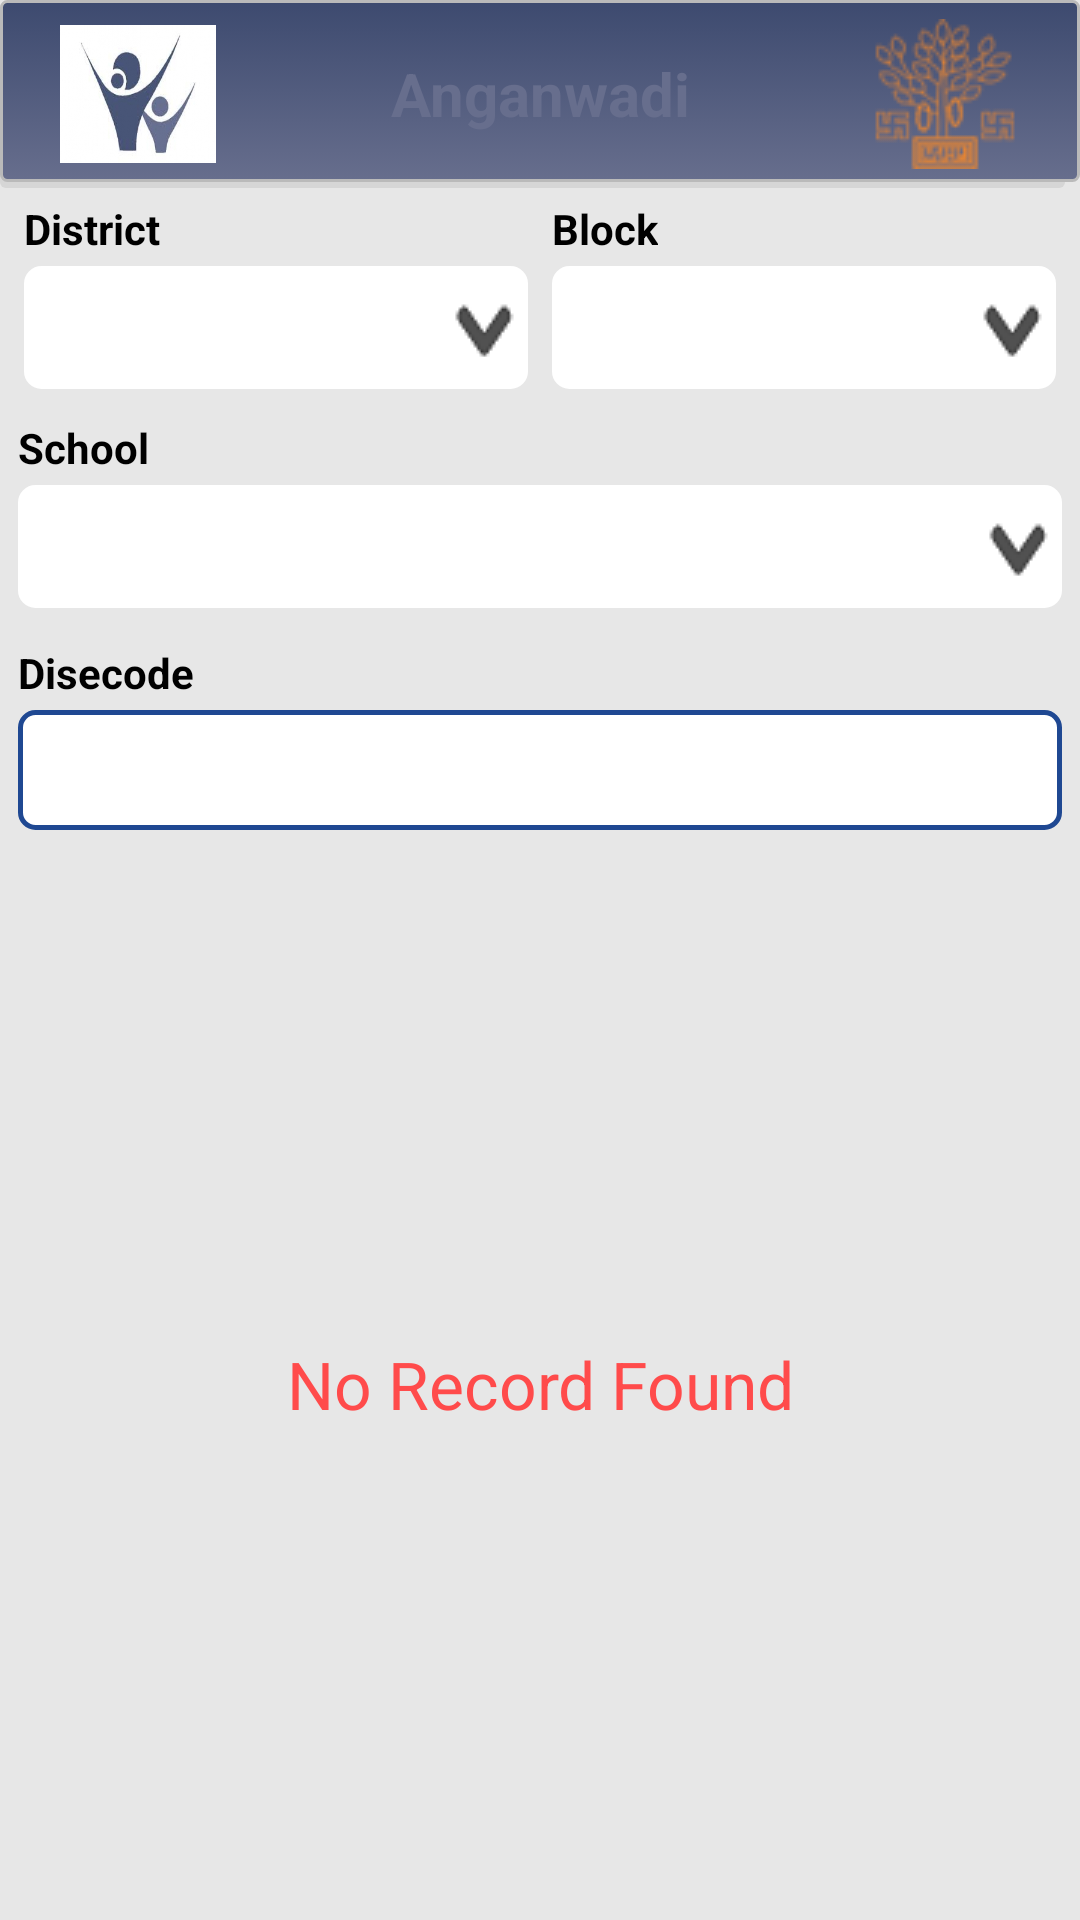

Reconstruct the res/layout file that produces this screen, plus the resources it refers to.
<!-- AndroidManifest.xml: application theme AppTheme -->
<!-- res/layout/activity_beneficiary_status.xml -->
<?xml version="1.0" encoding="utf-8"?>
<RelativeLayout xmlns:android="http://schemas.android.com/apk/res/android"

    xmlns:app="http://schemas.android.com/apk/res-auto"
    xmlns:tools="http://schemas.android.com/tools"
    android:layout_width="match_parent"
    android:layout_height="match_parent"
    android:background="#E7E7E7">
    <include
        android:id="@+id/header"
        layout="@layout/header"
        android:layout_width="match_parent"
        android:layout_height="wrap_content"
        android:layout_alignParentTop="true"/>

    <LinearLayout
        android:layout_width="match_parent"
        android:layout_height="match_parent"
        android:orientation="vertical"
        android:layout_below="@+id/header">

        <LinearLayout
            android:id="@+id/ll_spn"
            android:layout_below="@id/header"
            android:layout_width="match_parent"
            android:layout_height="wrap_content"
            android:orientation="vertical">

            <LinearLayout
                android:layout_width="match_parent"
                android:layout_height="wrap_content"
                android:orientation="horizontal"
                android:weightSum="2"
                android:layout_margin="4dp">

                <LinearLayout
                    android:id="@+id/ll_district_section"
                    android:layout_marginLeft="4dp"
                    android:layout_width="match_parent"
                    android:layout_height="wrap_content"
                    android:gravity="center"
                    android:layout_weight="1"
                    android:layout_marginRight="4dp"
                    android:orientation="vertical">

                    <LinearLayout
                        android:id="@+id/ll_panchayat"
                        android:layout_width="fill_parent"
                        android:layout_height="wrap_content"
                        android:layout_marginBottom="3dp">

                        <TextView
                            android:layout_width="wrap_content"
                            android:layout_height="wrap_content"
                            android:text="District"
                            android:textAppearance="?android:attr/textAppearanceSmall"
                            android:textColor="#000000"
                            android:textStyle="bold"
                            android:id="@+id/tv_district"/>

                    </LinearLayout>

                    <LinearLayout
                        android:layout_width="fill_parent"
                        android:layout_height="wrap_content"
                        android:orientation="vertical">

                        <Spinner
                            android:id="@+id/spin_district"
                            android:layout_width="match_parent"
                            android:layout_height="wrap_content"
                            android:background="@drawable/spinner_bg"
                            android:imeOptions="actionUnspecified"
                            android:paddingRight="20dp"
                            android:textAppearance="?android:textAppearanceSmall"
                            android:textColor="#43D305" />

                    </LinearLayout>
                </LinearLayout>

                <LinearLayout
                    android:id="@+id/ll_block_section"
                    android:layout_marginRight="4dp"
                    android:layout_width="match_parent"
                    android:layout_height="wrap_content"
                    android:gravity="center"
                    android:layout_weight="1"
                    android:layout_marginLeft="4dp"
                    android:orientation="vertical">

                    <LinearLayout
                        android:id="@+id/ll_block"
                        android:layout_width="fill_parent"
                        android:layout_height="wrap_content"
                        android:layout_marginBottom="3dp">

                        <TextView
                            android:layout_width="wrap_content"
                            android:layout_height="wrap_content"
                            android:text="Block"
                            android:textAppearance="?android:attr/textAppearanceSmall"
                            android:textColor="#000000"
                            android:textStyle="bold"
                            android:id="@+id/tv_block"/>

                    </LinearLayout>

                    <LinearLayout
                        android:layout_width="fill_parent"
                        android:layout_height="wrap_content"
                        android:orientation="vertical">

                        <Spinner
                            android:id="@+id/spin_block"
                            android:layout_width="match_parent"
                            android:layout_height="wrap_content"
                            android:background="@drawable/spinner_bg"
                            android:imeOptions="actionUnspecified"
                            android:paddingRight="20dp"
                            android:textAppearance="?android:textAppearanceSmall"
                            android:textColor="#43D305" />

                    </LinearLayout>
                </LinearLayout>

            </LinearLayout>

            <LinearLayout
                android:id="@+id/ll_school_section"
                android:layout_marginRight="4dp"
                android:layout_width="match_parent"
                android:layout_height="wrap_content"
                android:gravity="center"
                android:layout_weight="1"
                android:layout_margin="6dp"
                android:orientation="vertical">

                <LinearLayout
                    android:id="@+id/ll_school"
                    android:layout_width="fill_parent"
                    android:layout_height="wrap_content"
                    android:layout_marginBottom="3dp">

                    <TextView
                        android:layout_width="wrap_content"
                        android:layout_height="wrap_content"
                        android:text="School"
                        android:textAppearance="?android:attr/textAppearanceSmall"
                        android:textColor="#000000"
                        android:textStyle="bold"
                        android:id="@+id/tv_school"/>

                </LinearLayout>

                <LinearLayout
                    android:layout_width="fill_parent"
                    android:layout_height="wrap_content"
                    android:orientation="vertical">

                    <Spinner
                        android:id="@+id/spin_school"
                        android:layout_width="match_parent"
                        android:layout_height="wrap_content"
                        android:background="@drawable/spinner_bg"
                        android:imeOptions="actionUnspecified"
                        android:paddingRight="20dp"
                        android:textAppearance="?android:textAppearanceSmall"
                        android:textColor="#43D305" />

                </LinearLayout>
            </LinearLayout>


            <LinearLayout
                android:id="@+id/ll_school_disecode"
                android:layout_marginRight="4dp"
                android:layout_width="match_parent"
                android:layout_height="wrap_content"
                android:gravity="center"
                android:layout_weight="1"
                android:layout_margin="6dp"
                android:orientation="vertical">

                <LinearLayout
                    android:id="@+id/ll_school_dise"
                    android:layout_width="fill_parent"
                    android:layout_height="wrap_content"
                    android:layout_marginBottom="3dp">

                    <TextView
                        android:layout_width="wrap_content"
                        android:layout_height="wrap_content"
                        android:text="Disecode"
                        android:textAppearance="?android:attr/textAppearanceSmall"
                        android:textColor="#000000"
                        android:textStyle="bold"
                        android:id="@+id/tv_school_dise"/>

                </LinearLayout>

                <LinearLayout
                    android:layout_width="fill_parent"
                    android:layout_height="wrap_content"
                    android:orientation="vertical">

                    <EditText
                        android:id="@+id/edt_school_dise"
                        android:layout_width="match_parent"
                        android:layout_height="40dp"
                        android:background="@drawable/edittext_style"
                        android:imeOptions="actionUnspecified"
                        android:padding="10dp"
                        android:maxLength="11"
                        android:inputType="phone"
                        android:textAppearance="?android:textAppearanceMedium"
                        android:textColor="#0A0A0A" />

                </LinearLayout>
            </LinearLayout>

        </LinearLayout>

        <TextView
            android:id="@+id/tv_Norecord"
            android:layout_width="fill_parent"
            android:layout_height="fill_parent"
            android:gravity="center_vertical|center_horizontal"
            android:textAppearance="?android:attr/textAppearanceLarge"
            android:textColor="#FF4B4B"
            android:textStyle="normal"
            android:text="No Record Found"
            android:visibility="visible" />



        <ListView
            android:id="@+id/listviewshow"
            android:layout_width="match_parent"
            android:layout_height="match_parent"
            android:layout_marginTop="3dp"
            android:clickable="true"
            android:elevation="10dp"
            android:divider="@android:color/transparent"
            android:dividerHeight="1dp"/>
    </LinearLayout>

</RelativeLayout>
<!-- res/layout/header.xml (included above) -->
<?xml version="1.0" encoding="utf-8"?>
<RelativeLayout xmlns:android="http://schemas.android.com/apk/res/android"
    android:orientation="vertical"
    android:layout_width="match_parent"
    android:layout_height="?attr/actionBarSize"
    android:background="@drawable/header_bg">


    <ImageView
        android:id="@+id/img_uploade"
        android:layout_width="wrap_content"
        android:layout_height="wrap_content"
        android:layout_alignParentRight="true"
        android:layout_marginRight="20dp"
        android:layout_marginTop="2.5dp"
        android:layout_centerVertical="true"
        android:adjustViewBounds="true"
        android:scaleType="fitXY"
        android:src="@drawable/bihar_logo"/>

    <TextView
        android:layout_width="wrap_content"
        android:layout_height="wrap_content"
        android:text="@string/appTitle"
        android:gravity="center_horizontal"
        android:textSize="20sp"
        android:textStyle="bold"
        android:layout_centerInParent="true"
        android:textColor="@color/colorPrimary"/>

    <ImageView
        android:id="@+id/imageView1"
        android:layout_width="52dp"
        android:layout_height="46dp"
        android:layout_alignParentLeft="true"
        android:layout_centerVertical="true"
        android:layout_marginTop="0dp"
        android:scaleType="fitXY"
        android:layout_marginLeft="20dp"
        android:src="@drawable/aanganwadi"/>

</RelativeLayout>
<!-- resources referenced by this layout -->
<resources>
  <color name="colorPrimary">#676E8D</color>
  <!-- drawable aanganwadi: jpg bitmap (drawable, 47410 bytes) -->
  <!-- drawable bihar_logo: png bitmap (drawable, 3487 bytes) -->
  <!-- drawable edittext_style (drawable) -->
  <shape xmlns:android="http://schemas.android.com/apk/res/android"
      android:thickness="0dp"
      android:shape="rectangle">
      <stroke
          android:width="1.5dp"
          android:color="#1F4892" />
      <corners android:radius="5dp"
          android:color="#1F4892"/>
      <gradient
          android:startColor="#FFFFFF"
          android:endColor="#FFFFFF"
          android:type="linear"
          android:angle="45" />
  </shape>
  <!-- drawable header_bg (drawable) -->
  <?xml version="1.0" encoding="utf-8"?>
  <selector xmlns:android="http://schemas.android.com/apk/res/android">
  
      <item>
          <layer-list>
              <item android:right="5dp" android:top="5dp">
                  <shape>
                      <corners android:radius="2dp" />
                      <solid android:color="#D6D6D6" />
                  </shape>
              </item>
              <item android:bottom="2dp" android:left="0dp">
                  <shape>
                      <gradient android:angle="270"
                          android:endColor="@color/colorPrimary" android:startColor="@color/colorPrimaryDark" />
                      <stroke android:width="1dp" android:color="#BABABA" />
                      <corners android:radius="2dp" />
                      <padding android:bottom="5dp" android:left="0dp"
                          android:right="0dp" android:top="5dp" />
                  </shape>
              </item>
          </layer-list>
      </item>
  </selector>
  <!-- drawable spinner_bg (drawable-v24) -->
  <?xml version="1.0" encoding="utf-8"?>
  <selector xmlns:android="http://schemas.android.com/apk/res/android">
  
      <item>
          <layer-list>
              <item>
                  <shape>
                      <gradient android:angle="90" android:endColor="#FFFFFF" android:startColor="#FFFFFF" android:type="linear" />
  
                      <stroke android:width="1.5dp" android:color="#FFFFFF" />
  
                      <corners android:radius="5dp" />
  
                      <padding android:bottom="3dp" android:left="3dp" android:right="3dp" android:top="3dp" />
                  </shape>
              </item>
              <item>
                  <bitmap android:gravity="end" android:src="@drawable/drop_down1" />
              </item>
          </layer-list>
      </item>
  
  </selector>
  <string name="appTitle">Anganwadi</string>
  <style name="AppTheme" parent="AppBaseTheme">
          
      </style>
  <color name="colorPrimaryDark">#3D4A6F</color>
  <!-- drawable drop_down1: png bitmap (drawable, 732 bytes) -->
  <style name="AppBaseTheme" parent="Theme.AppCompat.Light.DarkActionBar">
          <item name="colorPrimary">@color/colorPrimary</item>
          <item name="colorPrimaryDark">@color/colorPrimaryDark</item>
          <item name="colorAccent">@color/colorAccent</item>
      </style>
  <color name="colorAccent">#819CE7</color>
</resources>
